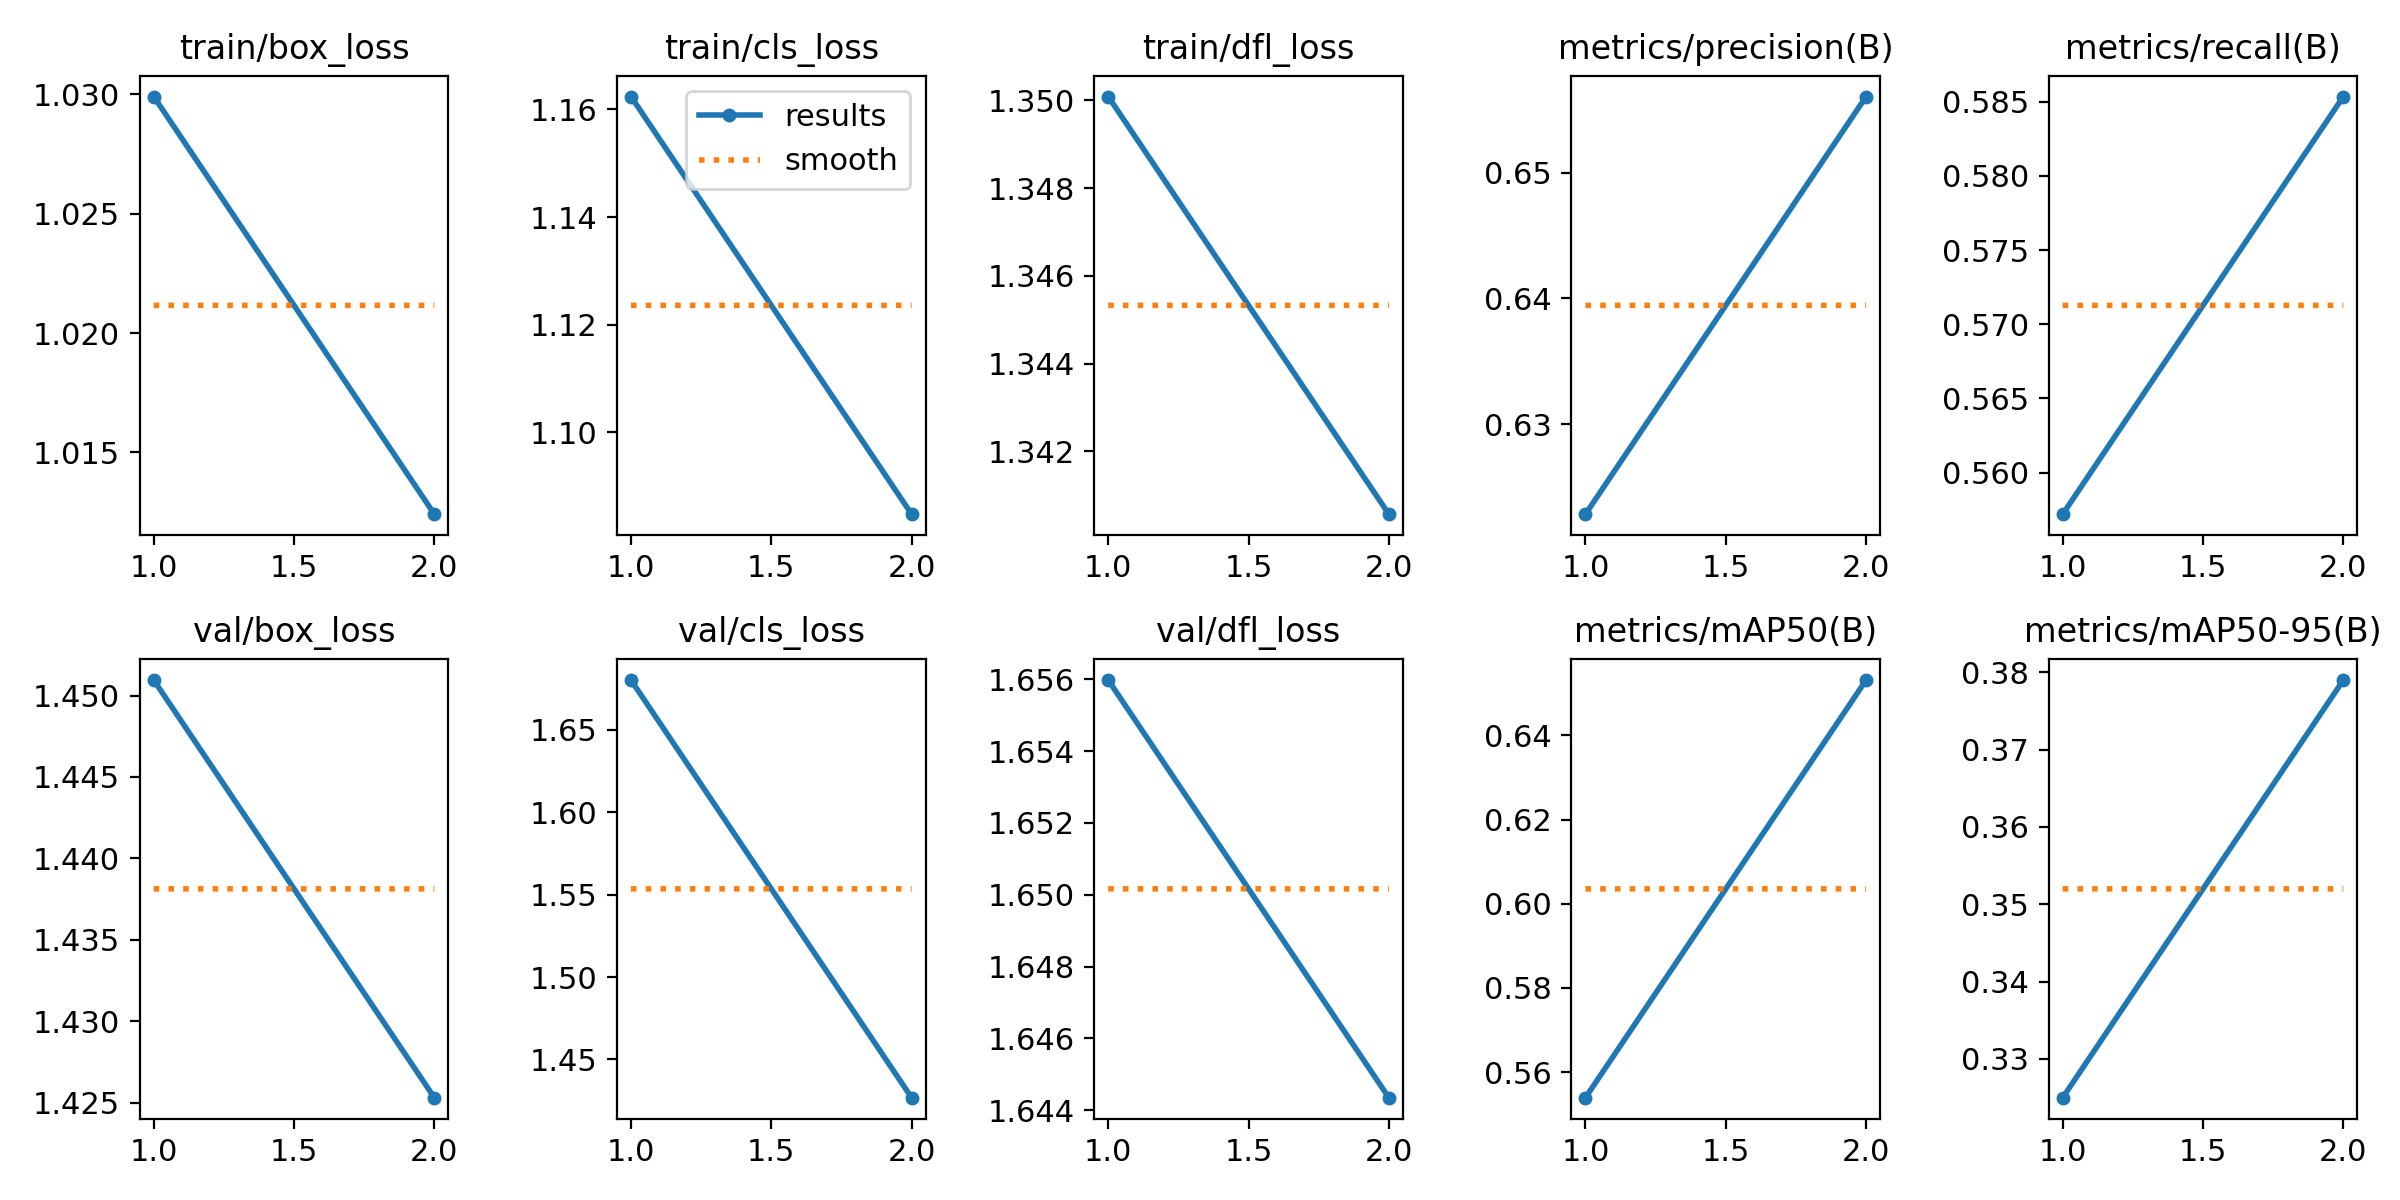

Source data for this figure (header and first rows):
epoch, time, train/box_loss, train/cls_loss, train/dfl_loss, metrics/precision(B), metrics/recall(B), metrics/mAP50(B), metrics/mAP50-95(B), val/box_loss, val/cls_loss, val/dfl_loss, lr/pg0, lr/pg1, lr/pg2
1, 67.23, 1.03, 1.162, 1.35, 0.6228, 0.5572, 0.5539, 0.325, 1.451, 1.68, 1.656, 0.0003312, 0.0003312, 0.06721
2, 130.8, 1.012, 1.085, 1.341, 0.6561, 0.5854, 0.6532, 0.379, 1.425, 1.427, 1.644, 0.0003655, 0.0003655, 0.03392
